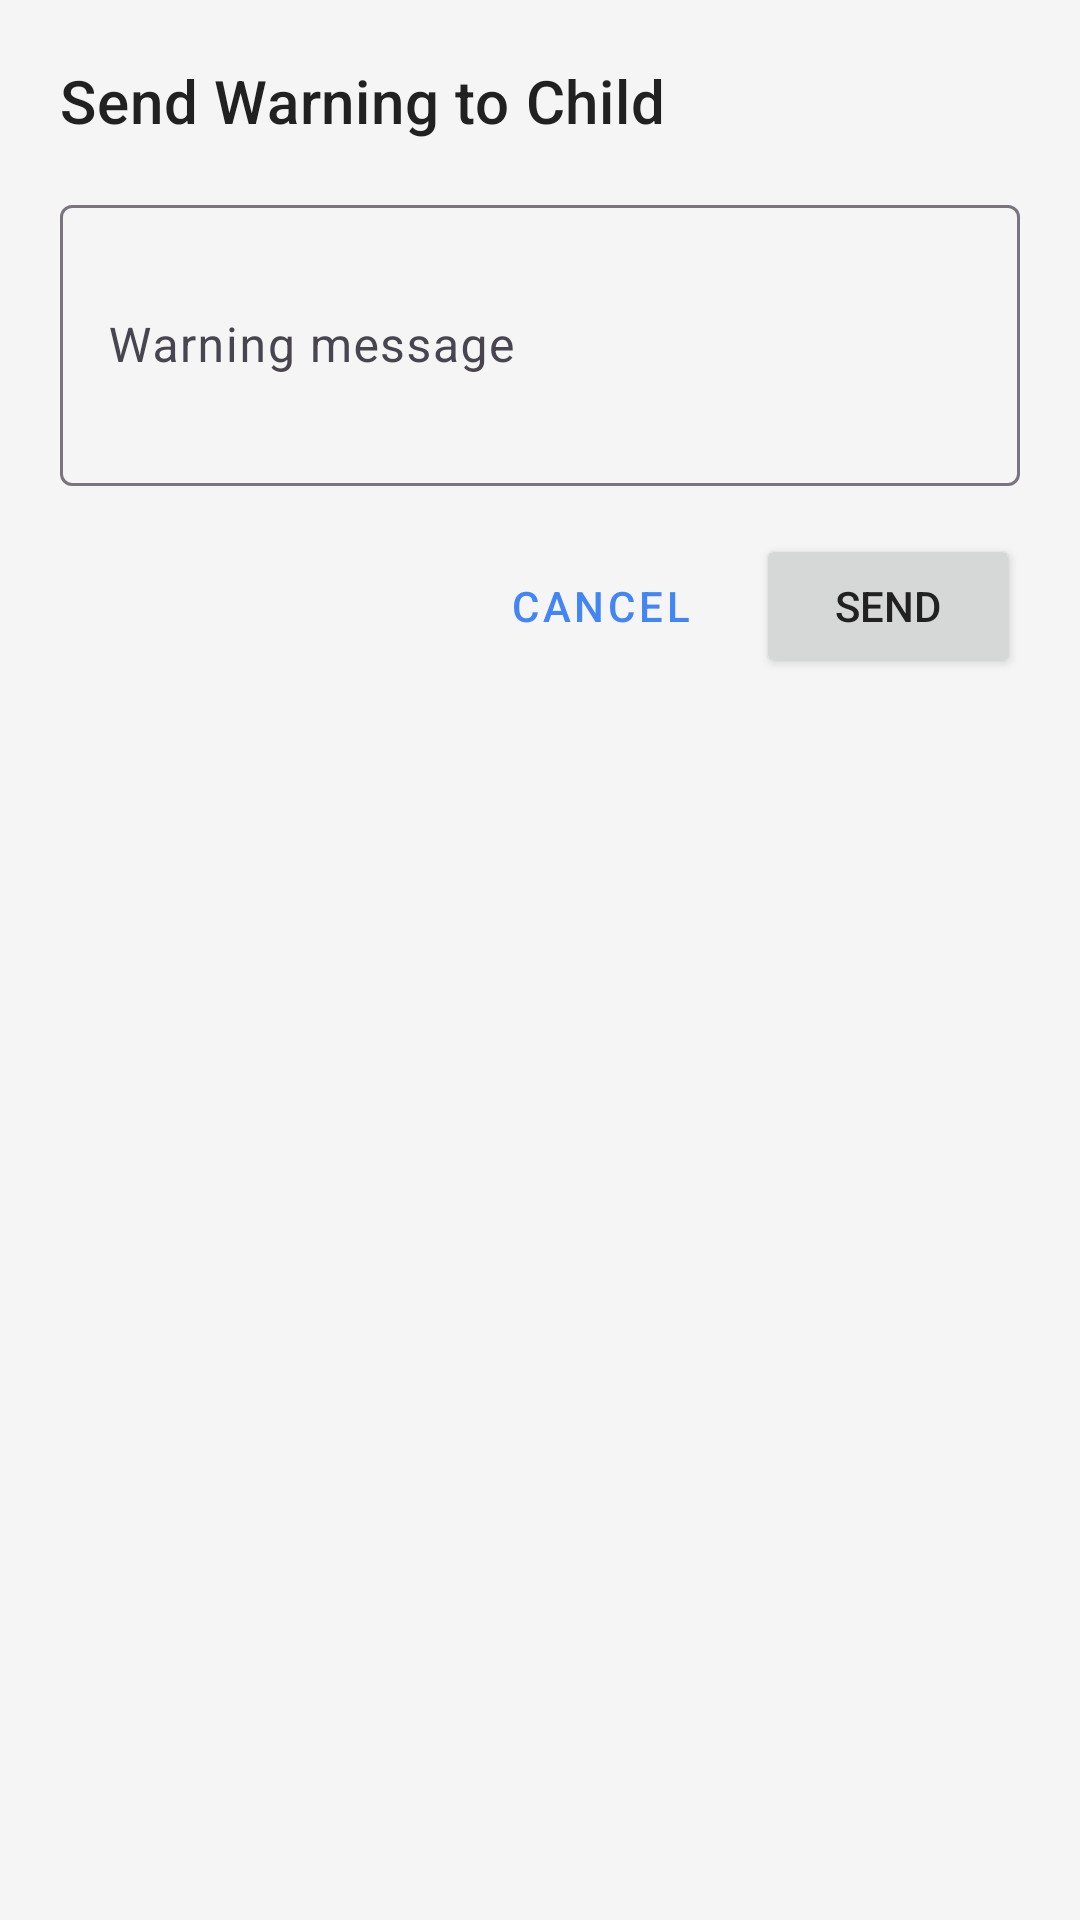

Android layout source for this screen:
<!-- AndroidManifest.xml: application theme Theme.GuideGrowth -->
<!-- res/layout/dialog_send_warning.xml -->
<?xml version="1.0" encoding="utf-8"?>
<LinearLayout xmlns:android="http://schemas.android.com/apk/res/android"
    android:layout_width="match_parent"
    android:layout_height="wrap_content"
    android:orientation="vertical"
    android:padding="20dp">

    <TextView
        android:layout_width="match_parent"
        android:layout_height="wrap_content"
        android:text="Send Warning to Child"
        android:textAppearance="@style/TextAppearance.MaterialComponents.Headline6"
        android:layout_marginBottom="16dp" />

    <com.google.android.material.textfield.TextInputLayout
        android:layout_width="match_parent"
        android:layout_height="wrap_content"
        android:layout_marginBottom="16dp">

        <com.google.android.material.textfield.TextInputEditText
            android:id="@+id/warning_message_input"
            android:layout_width="match_parent"
            android:layout_height="wrap_content"
            android:hint="Warning message"
            android:inputType="textMultiLine"
            android:minLines="3" />
    </com.google.android.material.textfield.TextInputLayout>

    <LinearLayout
        android:layout_width="match_parent"
        android:layout_height="wrap_content"
        android:orientation="horizontal"
        android:gravity="end">

        <Button
            android:id="@+id/cancel_button"
            style="@style/Widget.MaterialComponents.Button.TextButton"
            android:layout_width="wrap_content"
            android:layout_height="wrap_content"
            android:text="Cancel" />

        <Button
            android:id="@+id/send_button"
            android:layout_width="wrap_content"
            android:layout_height="wrap_content"
            android:layout_marginStart="8dp"
            android:text="Send" />
    </LinearLayout>
</LinearLayout>
<!-- resources referenced by this layout -->
<resources>
  <style name="Theme.GuideGrowth" parent="Base.Theme.GuideGrowth" />
  <style name="Base.Theme.GuideGrowth" parent="Theme.Material3.DayNight.NoActionBar">
          
          
          <item name="colorPrimary">@color/cheerful_blue</item>
          <item name="colorPrimaryVariant">@color/primary_variant</item>
          <item name="colorOnPrimary">@color/white</item>
          
          <item name="colorSecondary">@color/secondary</item>
          <item name="colorSecondaryVariant">@color/secondary_variant</item>
          <item name="colorOnSecondary">@color/black</item>
          
          <item name="android:statusBarColor">@color/primary_variant</item>
          
          <item name="android:colorBackground">@color/background</item>
          <item name="colorSurface">@color/surface</item>
          
          <item name="android:textColorPrimary">@color/text_primary</item>
          <item name="android:textColorSecondary">@color/text_secondary</item>
          
          <item name="textAppearanceHeadline6">@style/TextAppearance.App.Headline6</item>
          <item name="textAppearanceSubtitle1">@style/TextAppearance.App.Subtitle1</item>
          <item name="textAppearanceBody1">@style/TextAppearance.App.Body1</item>
      </style>
  <color name="cheerful_blue">#4285F4</color>
  <color name="primary_variant">#3367D6</color>
  <color name="white">#FFFFFFFF</color>
  <color name="secondary">#FF9800</color>
  <color name="secondary_variant">#F57C00</color>
  <color name="black">#FF000000</color>
  <color name="background">#F5F5F5</color>
  <color name="surface">#FFFFFF</color>
  <color name="text_primary">#212121</color>
  <color name="text_secondary">#757575</color>
  <style name="TextAppearance.App.Headline6" parent="TextAppearance.Material3.HeadlineMedium">
          <item name="android:textSize">20sp</item>
          <item name="android:fontFamily">sans-serif-medium</item>
          <item name="android:letterSpacing">0.0125</item>
      </style>
  <style name="TextAppearance.App.Subtitle1" parent="TextAppearance.Material3.TitleMedium">
          <item name="android:textSize">16sp</item>
          <item name="android:fontFamily">sans-serif</item>
          <item name="android:letterSpacing">0.009375</item>
      </style>
  <style name="TextAppearance.App.Body1" parent="TextAppearance.Material3.BodyMedium">
          <item name="android:textSize">14sp</item>
          <item name="android:fontFamily">sans-serif</item>
          <item name="android:letterSpacing">0.03125</item>
      </style>
</resources>
